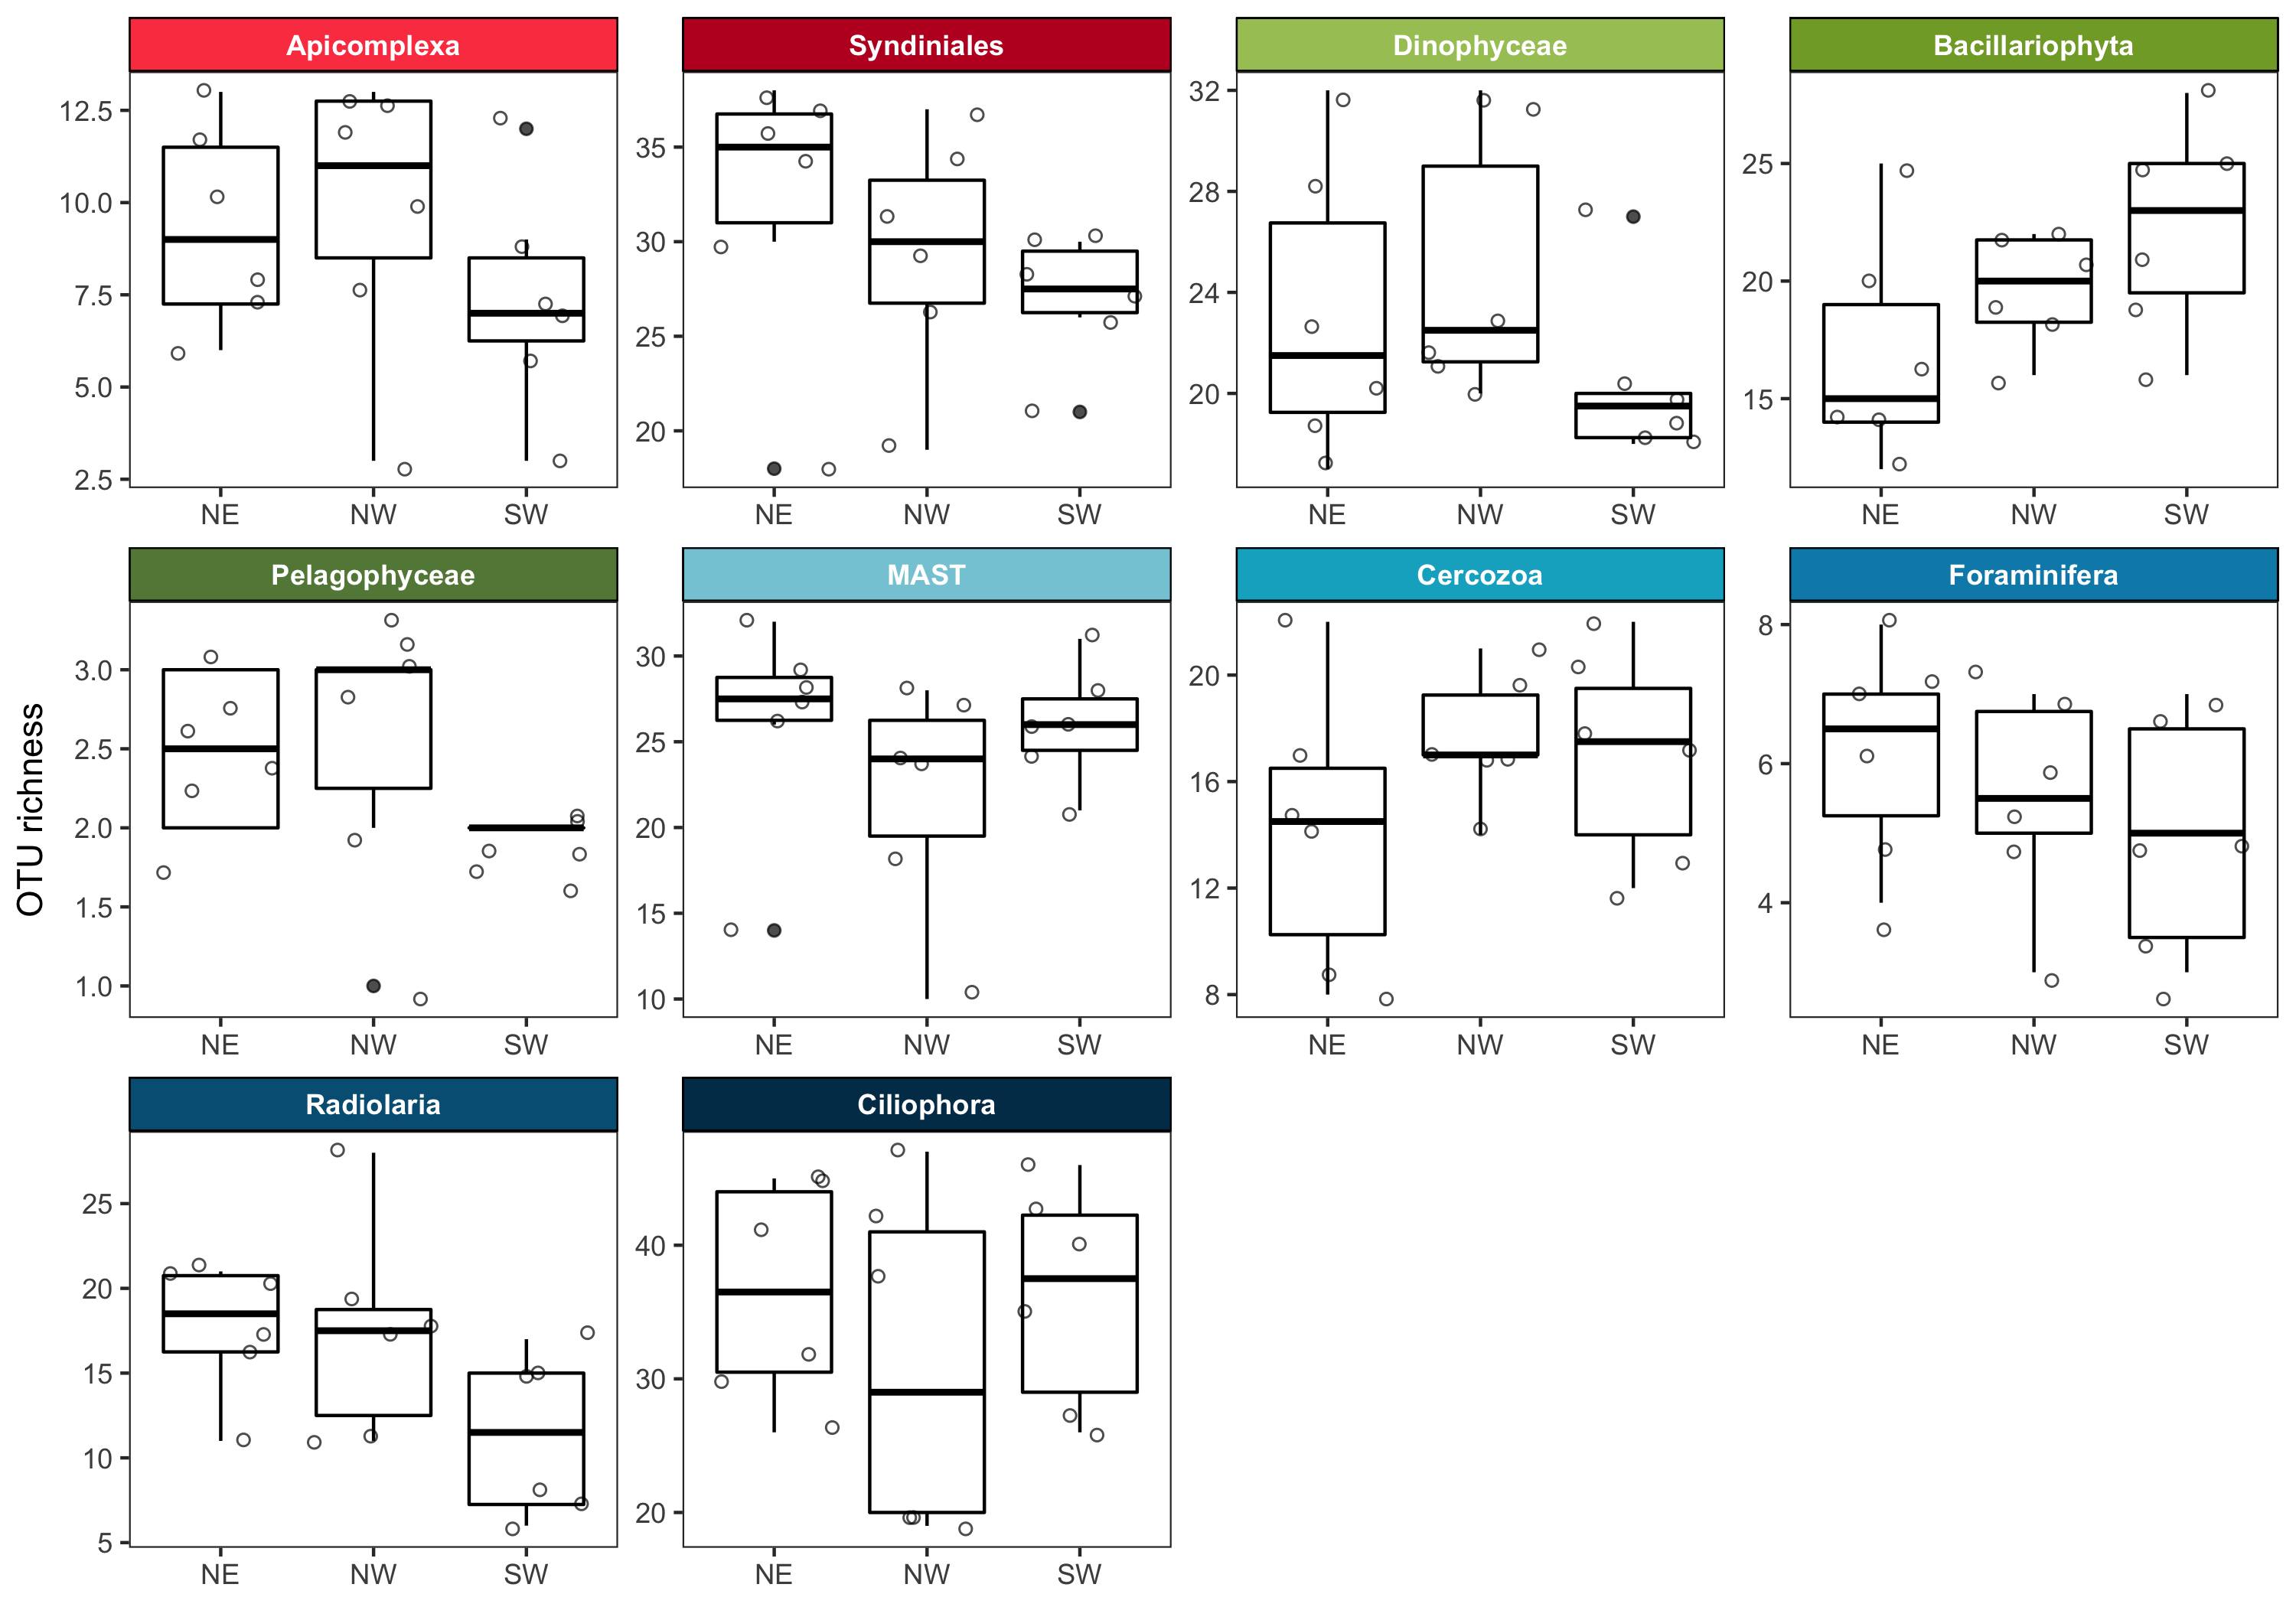

Reproduce this figure in R.
#load packages
library(vegan)
library(ggplot2)
library(ggpubr)
library(reshape2)
library(grid)

setwd("~/Desktop/Dissertation/Chapter3/")

#import data and subset by taxonomic group
data <- read.csv("~/Desktop/DataAnalysis/threshold95/richness/LBK_richness_by_site.csv")

api_data <- subset(data, taxa == "Apicomplexa")
syn_data <- subset(data, taxa == "Syndiniales")
dino_data <- subset(data, taxa == "Dinophyceae")
diatom_data <- subset(data, taxa == "Bacillariophyta")
pelago_data <- subset(data, taxa == "Pelagophyceae")
MAST_data <- subset(data, taxa == "MAST")
cerc_data <- subset(data, taxa == "Cercozoa")
foram_data <- subset(data, taxa == "Foraminifera")
radio_data <- subset(data, taxa == "Radiolaria")
ciliate_data <- subset(data, taxa == "Ciliophora")

#Since not all variables were normal after transformation we used nonparametric stats for consistency throughout

#test for normality
hist(api_data$ASV_richness, main = "Richness", breaks = 10)
shapiro.test(api_data$ASV_richness)
#Normal without transformation

#For comparison of richness by designated metadata variable we use Kruskal-Wallis
#If Kruskal-Wallis is significant (p < 0.05) then we use Wilcoxon for pairwise comparisons
kruskal.test(ASV_richness ~ location, data = api_data)
#p-value is significant (p = 0.01053)
pairwise.wilcox.test(api_data$ASV_richness, api_data$location, p.adjust.method = "BH")
#SW significantly different from NE and NW (p= 0.015 and 0.046 respectively)

#test for normality
hist(syn_data$ASV_richness, main = "Richness", breaks = 10)
shapiro.test(syn_data$ASV_richness)
#Normal without transformation

#For comparison of richness by designated metadata variable we use Kruskal-Wallis
#If Kruskal-Wallis is significant (p < 0.05) then we use Wilcoxon for pairwise comparisons
kruskal.test(ASV_richness ~ location, data = syn_data)
#p-value not significant (p = 0.1477)
pairwise.wilcox.test(syn_data$ASV_richness, syn_data$location, p.adjust.method = "BH")
#regions not significantly different

#test for normality
hist(dino_data$ASV_richness, main = "Richness", breaks = 10)
shapiro.test(dino_data$ASV_richness)
#Not normal without transformation

#For comparison of richness by designated metadata variable we use Kruskal-Wallis
#If Kruskal-Wallis is significant (p < 0.05) then we use Wilcoxon for pairwise comparisons
kruskal.test(ASV_richness ~ location, data = dino_data)
#p-value is significant (p = 0.04534)
pairwise.wilcox.test(dino_data$ASV_richness, dino_data$location, p.adjust.method = "BH")
#SW significantly different from NE (p= 0.026)

#test for normality
hist(diatom_data$ASV_richness, main = "Richness", breaks = 10)
shapiro.test(diatom_data$ASV_richness)
#Not normal without transformation

#For comparison of richness by designated metadata variable we use Kruskal-Wallis
#If Kruskal-Wallis is significant (p < 0.05) then we use Wilcoxon for pairwise comparisons
kruskal.test(ASV_richness ~ location, data = diatom_data)
#p-value not significant (p = 0.2095)
pairwise.wilcox.test(diatom_data$ASV_richness, diatom_data$location, p.adjust.method = "BH")
#loactions not significantly different

#test for normality
hist(pelago_data$ASV_richness, main = "Richness", breaks = 10)
shapiro.test(pelago_data$ASV_richness)
#Not normal without transformation

#For comparison of richness by designated metadata variable we use Kruskal-Wallis
#If Kruskal-Wallis is significant (p < 0.05) then we use Wilcoxon for pairwise comparisons
kruskal.test(ASV_richness ~ location, data = pelago_data)
#p-value not significant (p = 0.06428)
pairwise.wilcox.test(pelago_data$ASV_richness, pelago_data$location, p.adjust.method = "BH")
#SW significantly different from NE (p= 0.02)

#test for normality
hist(MAST_data$ASV_richness, main = "Richness", breaks = 10)
shapiro.test(MAST_data$ASV_richness)
#Normal without transformation

#For comparison of richness by designated metadata variable we use Kruskal-Wallis
#If Kruskal-Wallis is significant (p < 0.05) then we use Wilcoxon for pairwise comparisons
kruskal.test(ASV_richness ~ location, data = MAST_data)
#p-value not significant (p = 0.3016)
pairwise.wilcox.test(MAST_data$ASV_richness, MAST_data$location, p.adjust.method = "BH")
#locations not significantly different

#test for normality
hist(cerc_data$ASV_richness, main = "Richness", breaks = 10)
shapiro.test(cerc_data$ASV_richness)
#Normal without transformation

#For comparison of richness by designated metadata variable we use Kruskal-Wallis
#If Kruskal-Wallis is significant (p < 0.05) then we use Wilcoxon for pairwise comparisons
kruskal.test(ASV_richness ~ location, data = cerc_data)
#p-value not significant (p = 0.6072)
pairwise.wilcox.test(cerc_data$ASV_richness, cerc_data$location, p.adjust.method = "BH")
#locations not significantly different

#test for normality
hist(foram_data$ASV_richness, main = "Richness", breaks = 10)
shapiro.test(foram_data$ASV_richness)
#Normal without transformation

#For comparison of richness by designated metadata variable we use Kruskal-Wallis
#If Kruskal-Wallis is significant (p < 0.05) then we use Wilcoxon for pairwise comparisons
kruskal.test(ASV_richness ~ location, data = foram_data)
#p-value not significant (p = 0.2732)
pairwise.wilcox.test(foram_data$ASV_richness, foram_data$location, p.adjust.method = "BH")
#locations not significantly different

#test for normality
hist(radio_data$ASV_richness, main = "Richness", breaks = 10)
shapiro.test(radio_data$ASV_richness)
#Normal without transformation

#For comparison of richness by designated metadata variable we use Kruskal-Wallis
#If Kruskal-Wallis is significant (p < 0.05) then we use Wilcoxon for pairwise comparisons
kruskal.test(ASV_richness ~ location, data = radio_data)
#p-value not significant (p = 0.09928)
pairwise.wilcox.test(radio_data$ASV_richness, radio_data$location, p.adjust.method = "BH")
#locations not significantly different

#test for normality
hist(ciliate_data$ASV_richness, main = "Richness", breaks = 10)
shapiro.test(ciliate_data$ASV_richness)
#Normal without transformation

#For comparison of richness by designated metadata variable we use Kruskal-Wallis
#If Kruskal-Wallis is significant (p < 0.05) then we use Wilcoxon for pairwise comparisons
kruskal.test(ASV_richness ~ location, data = ciliate_data)
#p-value not significant (p = 0.515)
pairwise.wilcox.test(ciliate_data$ASV_richness, ciliate_data$location, p.adjust.method = "BH")
#locations not significantly different

#test for normality
hist(api_data$OTU_richness, main = "Richness", breaks = 10)
shapiro.test(api_data$OTU_richness)
#Normal without transformation

#For comparison of richness by designated metadata variable we use Kruskal-Wallis
#If Kruskal-Wallis is significant (p < 0.05) then we use Wilcoxon for pairwise comparisons
kruskal.test(OTU_richness ~ location, data = api_data)
#p-value not significant (p = 0.2831)
pairwise.wilcox.test(api_data$OTU_richness, api_data$location, p.adjust.method = "BH")
#locations not significantly different

#test for normality
hist(syn_data$OTU_richness, main = "Richness", breaks = 10)
shapiro.test(syn_data$OTU_richness)
#Normal without transformation

#For comparison of richness by designated metadata variable we use Kruskal-Wallis
#If Kruskal-Wallis is significant (p < 0.05) then we use Wilcoxon for pairwise comparisons
kruskal.test(OTU_richness ~ location, data = syn_data)
#p-value not significant (p = 0.1913)
pairwise.wilcox.test(syn_data$OTU_richness, syn_data$location, p.adjust.method = "BH")
#regions not significantly different

#test for normality
hist(dino_data$OTU_richness, main = "Richness", breaks = 10)
shapiro.test(dino_data$OTU_richness)
#Not normal without transformation

#For comparison of richness by designated metadata variable we use Kruskal-Wallis
#If Kruskal-Wallis is significant (p < 0.05) then we use Wilcoxon for pairwise comparisons
kruskal.test(OTU_richness ~ location, data = dino_data)
#p-value is significant (p = 0.1456)
pairwise.wilcox.test(dino_data$OTU_richness, dino_data$location, p.adjust.method = "BH")
#locations not significantly different

#test for normality
hist(diatom_data$OTU_richness, main = "Richness", breaks = 10)
shapiro.test(diatom_data$OTU_richness)
#Normal without transformation

#For comparison of richness by designated metadata variable we use Kruskal-Wallis
#If Kruskal-Wallis is significant (p < 0.05) then we use Wilcoxon for pairwise comparisons
kruskal.test(OTU_richness ~ location, data = diatom_data)
#p-value not significant (p = 0.1159)
pairwise.wilcox.test(diatom_data$OTU_richness, diatom_data$location, p.adjust.method = "BH")
#loactions not significantly different

#test for normality
hist(pelago_data$OTU_richness, main = "Richness", breaks = 10)
shapiro.test(pelago_data$OTU_richness)
#Not normal without transformation

#For comparison of richness by designated metadata variable we use Kruskal-Wallis
#If Kruskal-Wallis is significant (p < 0.05) then we use Wilcoxon for pairwise comparisons
kruskal.test(OTU_richness ~ location, data = pelago_data)
#p-value not significant (p = 0.156)
pairwise.wilcox.test(pelago_data$OTU_richness, pelago_data$location, p.adjust.method = "BH")
#locations not significantly different

#test for normality
hist(MAST_data$OTU_richness, main = "Richness", breaks = 10)
shapiro.test(MAST_data$OTU_richness)
#Not normal without transformation

#For comparison of richness by designated metadata variable we use Kruskal-Wallis
#If Kruskal-Wallis is significant (p < 0.05) then we use Wilcoxon for pairwise comparisons
kruskal.test(OTU_richness ~ location, data = MAST_data)
#p-value not significant (p = 0.2825)
pairwise.wilcox.test(MAST_data$OTU_richness, MAST_data$location, p.adjust.method = "BH")
#locations not significantly different

#test for normality
hist(cerc_data$OTU_richness, main = "Richness", breaks = 10)
shapiro.test(cerc_data$OTU_richness)
#Normal without transformation

#For comparison of richness by designated metadata variable we use Kruskal-Wallis
#If Kruskal-Wallis is significant (p < 0.05) then we use Wilcoxon for pairwise comparisons
kruskal.test(OTU_richness ~ location, data = cerc_data)
#p-value not significant (p = 0.4047)
pairwise.wilcox.test(cerc_data$OTU_richness, cerc_data$location, p.adjust.method = "BH")
#locations not significantly different

#test for normality
hist(foram_data$OTU_richness, main = "Richness", breaks = 10)
shapiro.test(foram_data$OTU_richness)
#Not normal without transformation

#For comparison of richness by designated metadata variable we use Kruskal-Wallis
#If Kruskal-Wallis is significant (p < 0.05) then we use Wilcoxon for pairwise comparisons
kruskal.test(OTU_richness ~ location, data = foram_data)
#p-value not significant (p = 0.4815)
pairwise.wilcox.test(foram_data$OTU_richness, foram_data$location, p.adjust.method = "BH")
#locations not significantly different

#test for normality
hist(radio_data$OTU_richness, main = "Richness", breaks = 10)
shapiro.test(radio_data$OTU_richness)
#Normal without transformation

#For comparison of richness by designated metadata variable we use Kruskal-Wallis
#If Kruskal-Wallis is significant (p < 0.05) then we use Wilcoxon for pairwise comparisons
kruskal.test(OTU_richness ~ location, data = radio_data)
#p-value not significant (p = 0.0583)
pairwise.wilcox.test(radio_data$OTU_richness, radio_data$location, p.adjust.method = "BH")
#locations not significantly different

#test for normality
hist(ciliate_data$OTU_richness, main = "Richness", breaks = 10)
shapiro.test(ciliate_data$OTU_richness)
#Normal without transformation

#For comparison of richness by designated metadata variable we use Kruskal-Wallis
#If Kruskal-Wallis is significant (p < 0.05) then we use Wilcoxon for pairwise comparisons
kruskal.test(OTU_richness ~ location, data = ciliate_data)
#p-value not significant (p = 0.6431)
pairwise.wilcox.test(ciliate_data$OTU_richness, ciliate_data$location, p.adjust.method = "BH")
#locations not significantly different

#Order table rows by taxonomic group
data$taxa <- factor(data$taxa, levels = c("Apicomplexa",
                                          "Syndiniales",
                                          "Dinophyceae",
                                          "Bacillariophyta",
                                          "Pelagophyceae",
                                          "MAST",
                                          "Cercozoa",
                                          "Foraminifera",
                                          "Radiolaria",
                                          "Ciliophora"))
#Define color of boxplots by significance (p<0.05)
sig <- c('high' = "#f73e42",
         'low' = "#007cb5",
         'none' = "white")

#Plot boxplots by taxonomic group and geographic site grouping (i.e. NE, NW, SW)
plot <- ggplot(data, aes(location, OTU_richness, fill = NULL)) +
  geom_boxplot(color = "black", alpha = 0.7) + geom_point(position = "jitter", pch = 21, color = "black", alpha = 0.7) + 
  facet_wrap(~taxa, scales = "free") + theme_bw() + theme(panel.grid = element_blank()) +
  stat_cor(size = 2) + scale_fill_manual(values = sig) + theme(strip.text = element_text(color = "white", face = "bold")) +
  ylab("OTU richness") + theme(axis.title.x = element_blank())
plot

#Define colors for strip backgrounds to make the strips match colors of taxonomic groups in Figure 2
colors <- c('Apicomplexa'="#fb4451",
            'Syndiniales'="#be0027",
            'Dinophyceae'="#a7c564",
            'Bacillariophyta'="#82a732",
            'Pelagophyceae'="#648746",
            'MAST'="#85cbda",
            'Cercozoa'="#0baeca",
            'Foraminifera'="#008bb8",
            'Radiolaria'="#005f84",
            'Ciliophora'="#003957",
            'Copepod'="#6473b4",
            'Other'="#999999")

#Plot new strips colored by taxonomic group and save
dummy <- ggplot(data, aes(location, OTU_richness))+ facet_wrap(~taxa) + 
  geom_rect(aes(fill=taxa), xmin=-Inf, xmax=Inf, ymin=-Inf, ymax=Inf, color = "black") +
  theme_minimal() + scale_fill_manual(values = colors) + theme(strip.text = element_text(color = "white", face = "bold"))
dummy

g1 <- ggplotGrob(plot)
g2 <- ggplotGrob(dummy)

gtable_select <- function (x, ...) 
{
  matches <- c(...)
  x$layout <- x$layout[matches, , drop = FALSE]
  x$grobs <- x$grobs[matches]
  x
}

panels <- grepl(pattern="panel", g2$layout$name)
stript <- grepl(pattern="strip-t", g2$layout$name)
strips <- grepl(pattern="strip_t", g2$layout$name)
g2$layout$t[panels] <- g2$layout$t[panels] - 1
g2$layout$b[panels] <- g2$layout$b[panels] - 1

new_strips <- gtable_select(g2, panels | strips | stript)
grid.newpage()
grid.draw(new_strips)

gtable_stack <- function(g1, g2){
  g1$grobs <- c(g1$grobs, g2$grobs)
  g1$layout <- transform(g1$layout, z= z-max(z), name="g2")
  g1$layout <- rbind(g1$layout, g2$layout)
  g1
}

## ideally you'd remove the old strips, for now they're just covered
new_plot <- gtable_stack(g1, new_strips)
grid.newpage()
grid.draw(new_plot)

ggsave("OTU_richness_byTaxa.png", new_plot, width = 10, height = 7)
